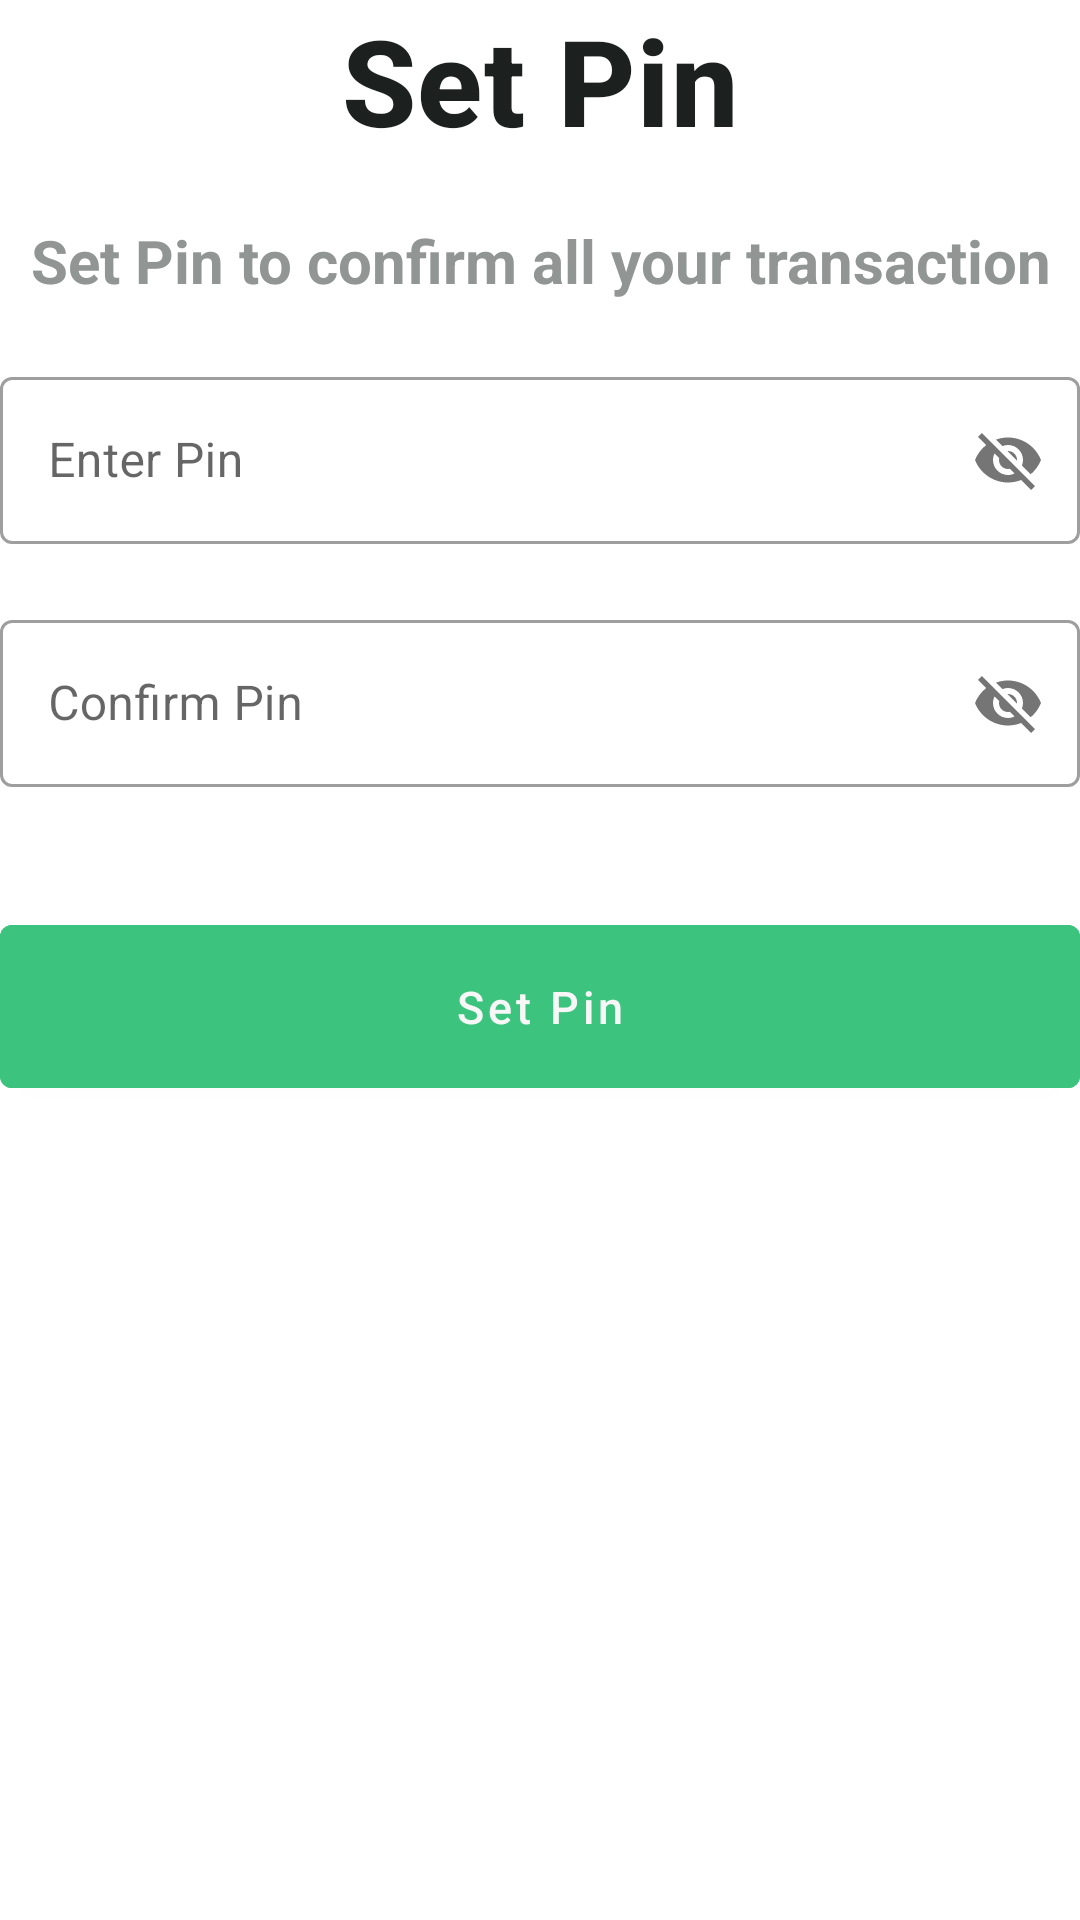

Here is an Android app screen rendered from its layout file. Give the layout XML and the strings, colors and styles it references.
<!-- AndroidManifest.xml: application theme Theme.Fintech -->
<!-- res/layout/activity_set_new_pin.xml -->
<?xml version="1.0" encoding="utf-8"?>
<RelativeLayout xmlns:android="http://schemas.android.com/apk/res/android"
        xmlns:tools="http://schemas.android.com/tools"
        xmlns:app="http://schemas.android.com/apk/res-auto"
        android:layout_width="match_parent"
        android:layout_height="match_parent"
        android:layout_margin="20dp"
        android:orientation="vertical">

    <com.google.android.material.textview.MaterialTextView
            android:layout_width="wrap_content"
            android:text="Set Pin"
            android:textSize="40sp"
            android:id="@+id/welcome"
            android:gravity="center"
            android:textColor="@color/black"
            android:layout_alignParentTop="true"
            android:layout_alignParentEnd="true"
            android:layout_alignParentStart="true"
            style="@style/TextAppearance.MaterialComponents.Headline6"
            android:textStyle="bold"
            android:layout_height="wrap_content" />

    <com.google.android.material.textview.MaterialTextView
            android:layout_width="match_parent"
            android:layout_below="@+id/welcome"
            android:id="@+id/seeAllA"
            android:layout_marginTop="20dp"
            android:gravity="center"
            android:textColor="@color/textGrey"
            android:text="Set Pin to confirm all your transaction"
            android:textSize="20sp"
            android:textStyle="bold"
            android:layout_height="wrap_content" />

    <androidx.appcompat.widget.LinearLayoutCompat
            android:layout_width="match_parent"
            android:layout_height="wrap_content"
            android:layout_below="@+id/seeAllA"
            android:orientation="vertical">

        <com.google.android.material.textfield.TextInputLayout
                android:layout_width="match_parent"
                android:layout_below="@+id/welcome"
                style="@style/Widget.MaterialComponents.TextInputLayout.OutlinedBox"
                android:layout_marginTop="20dp"
                android:textColor="@color/grey"
                android:textSize="20sp"
                android:hint="Enter Pin"
                app:startIconDrawable="@drawable/baseline_lock_24"
                app:startIconTint="@color/green"
                android:textStyle="bold"
                app:passwordToggleEnabled="true"
                android:layout_height="wrap_content">

            <com.google.android.material.textfield.TextInputEditText
                    android:layout_width="match_parent"
                    android:inputType="number"
                    android:id="@+id/set_new_pin_1"
                    android:maxLength="6"
                    android:layout_height="match_parent" />
        </com.google.android.material.textfield.TextInputLayout>

        <com.google.android.material.textfield.TextInputLayout
                android:layout_width="match_parent"
                android:layout_below="@+id/welcome"
                android:layout_marginTop="20dp"
                android:textColor="@color/grey"
                android:hint="Confirm Pin"
                android:textSize="20sp"
                style="@style/Widget.MaterialComponents.TextInputLayout.OutlinedBox"
                app:startIconDrawable="@drawable/baseline_lock_24"
                app:startIconTint="@color/green"
                app:passwordToggleEnabled="true"
                android:textStyle="bold"
                android:layout_height="wrap_content">

            <com.google.android.material.textfield.TextInputEditText
                    android:layout_width="match_parent"
                    android:id="@+id/set_new_pin_2"
                    android:inputType="number"
                    android:maxLength="6"
                    android:layout_height="match_parent" />

        </com.google.android.material.textfield.TextInputLayout>


        <com.google.android.material.button.MaterialButton
                android:layout_width="match_parent"
                android:paddingStart="90dp"
                android:paddingEnd="90dp"
                android:padding="17dp"
                android:textSize="15sp"
                android:layout_marginTop="40dp"
                android:id="@+id/button_confirm_pin"
                android:textColor="@color/white"
                android:backgroundTint="@color/green"
                android:text="Set Pin"
                android:textAllCaps="false"
                android:layout_marginBottom="15dp"
                android:layout_gravity="center_horizontal"
                android:layout_height="wrap_content"
                tools:ignore="RtlSymmetry" />


    </androidx.appcompat.widget.LinearLayoutCompat>


</RelativeLayout>
<!-- resources referenced by this layout -->
<resources>
  <color name="black">#1c201e</color>
  <color name="green">#3cc37e</color>
  <color name="grey">#dadbda</color>
  <color name="textGrey">#919593</color>
  <color name="white">#f8f7f8</color>
  <style name="Theme.Fintech" parent="Theme.MaterialComponents.DayNight.NoActionBar">
          
          <item name="colorPrimary">@color/green</item>
          <item name="colorPrimaryVariant">@color/semiGreen</item>
          <item name="colorOnPrimary">@color/black</item>
          
          <item name="colorSecondary">@color/colorPrimaryDark</item>
          <item name="colorSecondaryVariant">@color/green</item>
          <item name="colorOnSecondary">@color/black</item>
          
          <item name="android:statusBarColor">?attr/colorPrimaryVariant</item>
          
      </style>
  <color name="semiGreen">#703cc37e</color>
  <color name="colorPrimaryDark">#00574B</color>
</resources>
